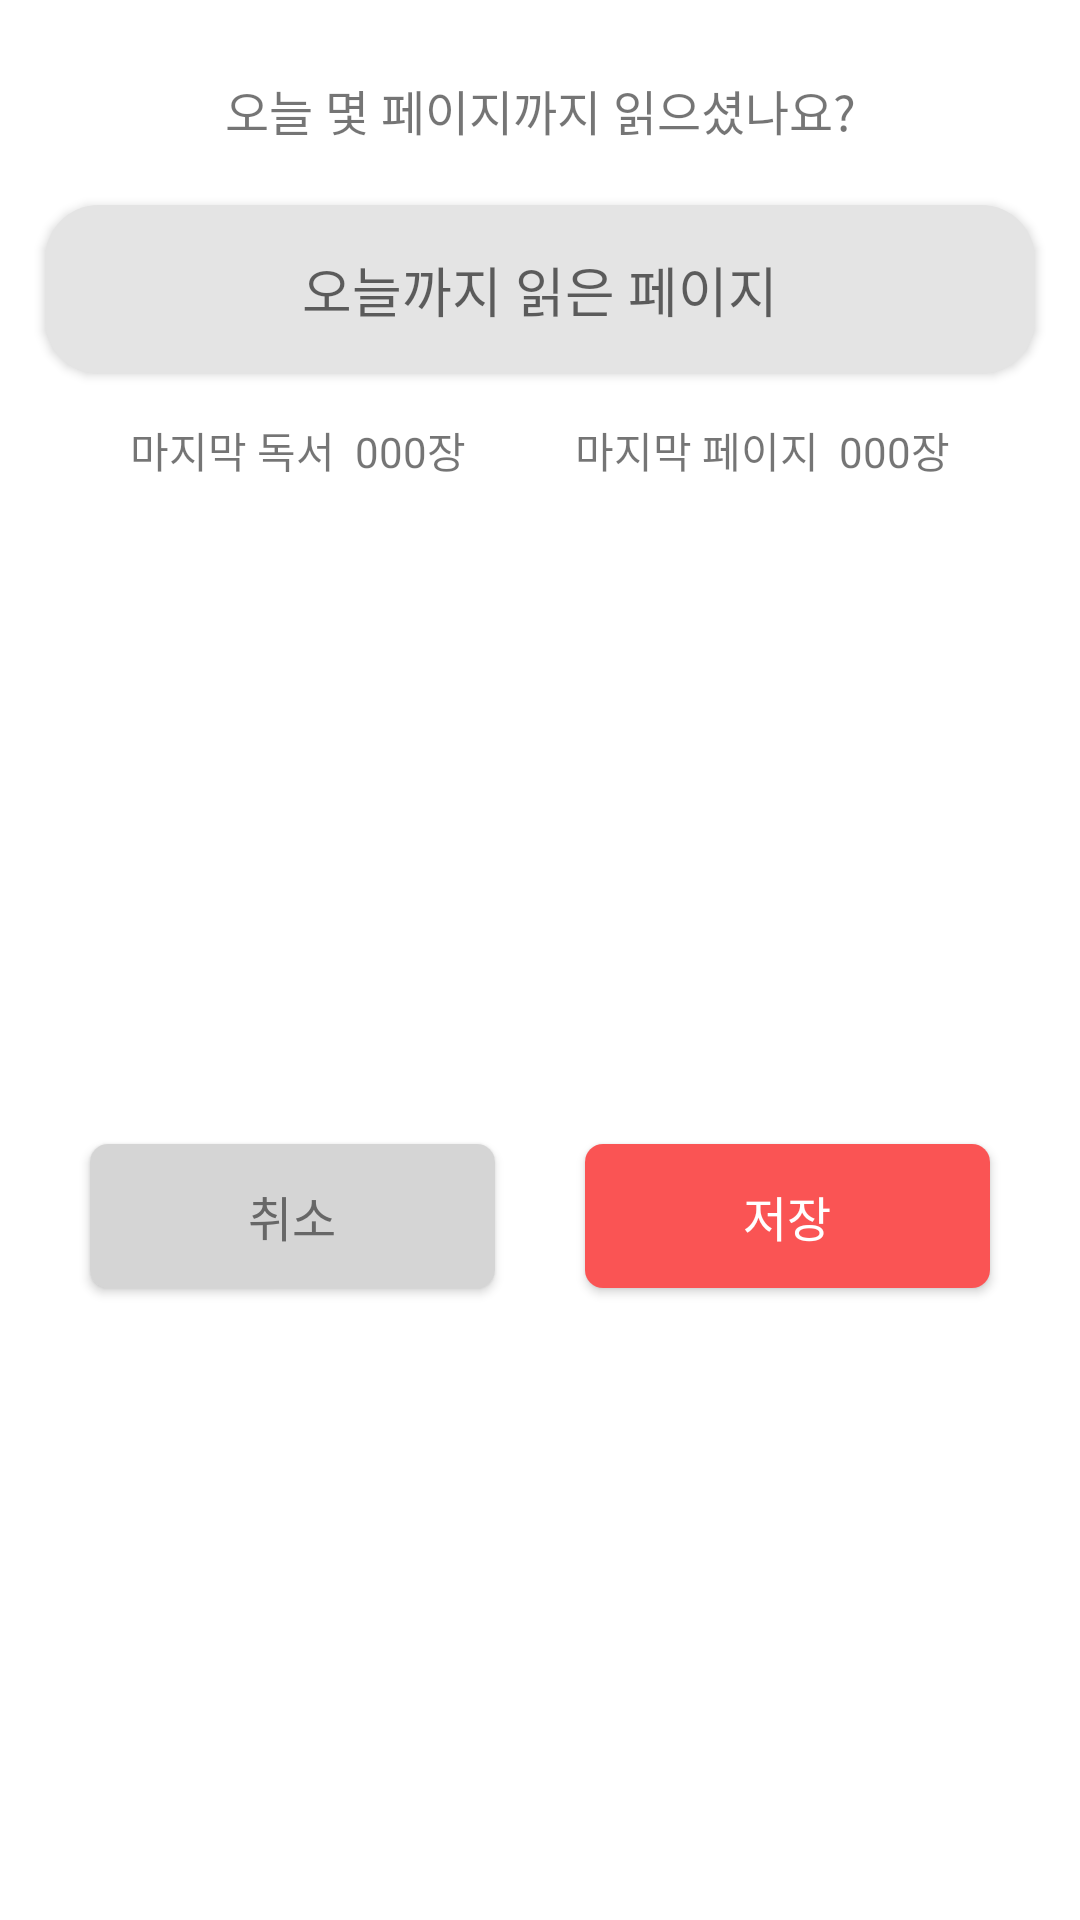

Here is an Android app screen rendered from its layout file. Give the layout XML and the strings, colors and styles it references.
<!-- AndroidManifest.xml: application theme Theme.ReadingDiary -->
<!-- res/layout/dialog_page_update.xml -->
<?xml version="1.0" encoding="utf-8"?>
<androidx.constraintlayout.widget.ConstraintLayout xmlns:android="http://schemas.android.com/apk/res/android"
    android:layout_width="match_parent"
    android:layout_height="wrap_content"
    android:background="@drawable/dialog_background_round"
    xmlns:app="http://schemas.android.com/apk/res-auto">

    <TextView
        android:id="@+id/dialog_update_tv"
        android:layout_width="wrap_content"
        android:layout_height="wrap_content"
        android:layout_marginTop="25dp"
        android:textSize="16sp"
        android:text="오늘 몇 페이지까지 읽으셨나요?"
        app:layout_constraintTop_toTopOf="parent"
        app:layout_constraintEnd_toEndOf="parent"
        app:layout_constraintStart_toStartOf="parent"
        />

    <View
        android:id="@+id/dialog_update_page_vw"
        android:layout_width="match_parent"
        android:layout_height="0dp"
        android:elevation="2dp"
        android:layout_marginTop="20dp"
        android:layout_marginStart="15dp"
        android:layout_marginEnd="15dp"
        android:layout_marginBottom="15dp"
        android:background="@drawable/dialog_background_round_gay"
        app:layout_constraintTop_toBottomOf="@+id/dialog_update_tv"
        app:layout_constraintBottom_toTopOf="@+id/dialog_update_before_tv"
        app:layout_constraintEnd_toEndOf="parent"
        app:layout_constraintStart_toStartOf="parent"
        />

    <EditText
        android:id="@+id/dialog_update_edit_et"
        android:layout_width="wrap_content"
        android:layout_height="wrap_content"
        android:hint="오늘까지 읽은 페이지"
        android:background="@null"
        android:inputType="number"
        android:maxLength="5"
        android:elevation="2dp"
        android:textAlignment="center"
        app:layout_constraintTop_toTopOf="@+id/dialog_update_page_vw"
        app:layout_constraintStart_toStartOf="@+id/dialog_update_page_vw"
        app:layout_constraintEnd_toEndOf="@+id/dialog_update_page_vw"
        app:layout_constraintBottom_toBottomOf="@+id/dialog_update_page_vw"
        />

    <TextView
        android:id="@+id/dialog_update_before_tv"
        android:layout_width="wrap_content"
        android:layout_height="wrap_content"
        android:text="마지막 독서  000장"
        android:layout_marginTop="30dp"
        android:elevation="3dp"
        app:layout_constraintTop_toBottomOf="@+id/dialog_update_edit_et"
        app:layout_constraintStart_toStartOf="@+id/dialog_update_page_vw"
        app:layout_constraintEnd_toStartOf="@+id/dialog_update_end_tv"
        />


    <TextView
        android:id="@+id/dialog_update_end_tv"
        android:layout_width="wrap_content"
        android:layout_height="wrap_content"
        android:text="마지막 페이지  000장"
        android:elevation="3dp"
        android:layout_marginStart="8dp"
        app:layout_constraintTop_toTopOf="@+id/dialog_update_before_tv"
        app:layout_constraintStart_toEndOf="@+id/dialog_update_before_tv"
        app:layout_constraintEnd_toEndOf="@+id/dialog_update_page_vw"
        />


    <androidx.appcompat.widget.AppCompatButton
        android:id="@+id/dialog_update_cancel_btn"
        android:layout_width="0dp"
        android:layout_height="wrap_content"
        android:text="취소"
        android:textSize="16sp"
        android:textColor="#676767"
        android:background="@drawable/button_background_round_gray"
        android:layout_marginTop="30dp"
        android:layout_marginBottom="20dp"
        android:layout_marginStart="30dp"
        android:layout_marginEnd="15dp"
        app:layout_constraintTop_toBottomOf="@+id/dialog_update_before_tv"
        app:layout_constraintBottom_toBottomOf="parent"
        app:layout_constraintStart_toStartOf="parent"
        app:layout_constraintEnd_toStartOf="@+id/dialog_update_save_btn"
        />

    <androidx.appcompat.widget.AppCompatButton
        android:id="@+id/dialog_update_save_btn"
        android:layout_width="0dp"
        android:layout_height="wrap_content"
        android:background="@drawable/button_background_round_red"
        android:text="저장"
        android:textSize="16sp"
        android:textColor="@color/white"
        android:layout_marginStart="15dp"
        android:layout_marginEnd="30dp"
        app:layout_constraintTop_toTopOf="@+id/dialog_update_cancel_btn"
        app:layout_constraintStart_toEndOf="@+id/dialog_update_cancel_btn"
        app:layout_constraintEnd_toEndOf="parent"
        />

</androidx.constraintlayout.widget.ConstraintLayout>
<!-- resources referenced by this layout -->
<resources>
  <color name="white">#FFFFFFFF</color>
  <!-- drawable button_background_round_gray (drawable-v24) -->
  <?xml version="1.0" encoding="utf-8"?>
  <layer-list xmlns:android="http://schemas.android.com/apk/res/android"
      android:layout_height="wrap_content"
      android:layout_width="wrap_content">
      <item>
          
          <shape android:shape="rectangle">
              
              <corners android:radius="6dp" />
              
              <solid android:color="#D5D5D5" />
          </shape>
      </item>
  </layer-list>
  <!-- drawable button_background_round_red (drawable-v24) -->
  <?xml version="1.0" encoding="utf-8"?>
  <layer-list xmlns:android="http://schemas.android.com/apk/res/android"
      android:layout_height="wrap_content"
      android:layout_width="wrap_content">
      <item>
          
          <shape android:shape="rectangle">
              
              <corners android:radius="6dp" />
              
              <solid android:color="#FA5454" />
          </shape>
      </item>
  </layer-list>
  <!-- drawable dialog_background_round (drawable) -->
  <?xml version="1.0" encoding="utf-8"?>
  <layer-list xmlns:android="http://schemas.android.com/apk/res/android"
      android:layout_height="wrap_content"
      android:layout_width="wrap_content">
      <item>
          
          <shape android:shape="rectangle">
              
              <corners android:radius="18dip" />
              
              <solid android:color="#fff" />
              
              <stroke android:width="0dp" android:color="#ff0000"/>
          </shape>
      </item>
  </layer-list>
  <!-- drawable dialog_background_round_gay (drawable-v24) -->
  <?xml version="1.0" encoding="utf-8"?>
  <layer-list xmlns:android="http://schemas.android.com/apk/res/android"
      android:layout_height="wrap_content"
      android:layout_width="wrap_content">
      <item>
          
          <shape android:shape="rectangle">
              
              <corners android:radius="18dip" />
              
              <solid android:color="#E4E4E4" />
          </shape>
      </item>
  </layer-list>
  <style name="Theme.ReadingDiary" parent="Theme.MaterialComponents.DayNight.NoActionBar">
          
          <item name="colorPrimary">#EC5A7D</item>
          <item name="colorPrimaryVariant">@color/purple_700</item>
          <item name="colorOnPrimary">@color/white</item>
          
          <item name="colorSecondary">@color/teal_200</item>
          <item name="colorSecondaryVariant">@color/teal_700</item>
          <item name="colorOnSecondary">@color/black</item>
          
          <item name="android:statusBarColor" tools:targetApi="l">?attr/colorPrimaryVariant</item>
          
      </style>
  <color name="purple_700">#FF3700B3</color>
  <color name="teal_200">#FF03DAC5</color>
  <color name="teal_700">#FF018786</color>
  <color name="black">#FF000000</color>
</resources>
